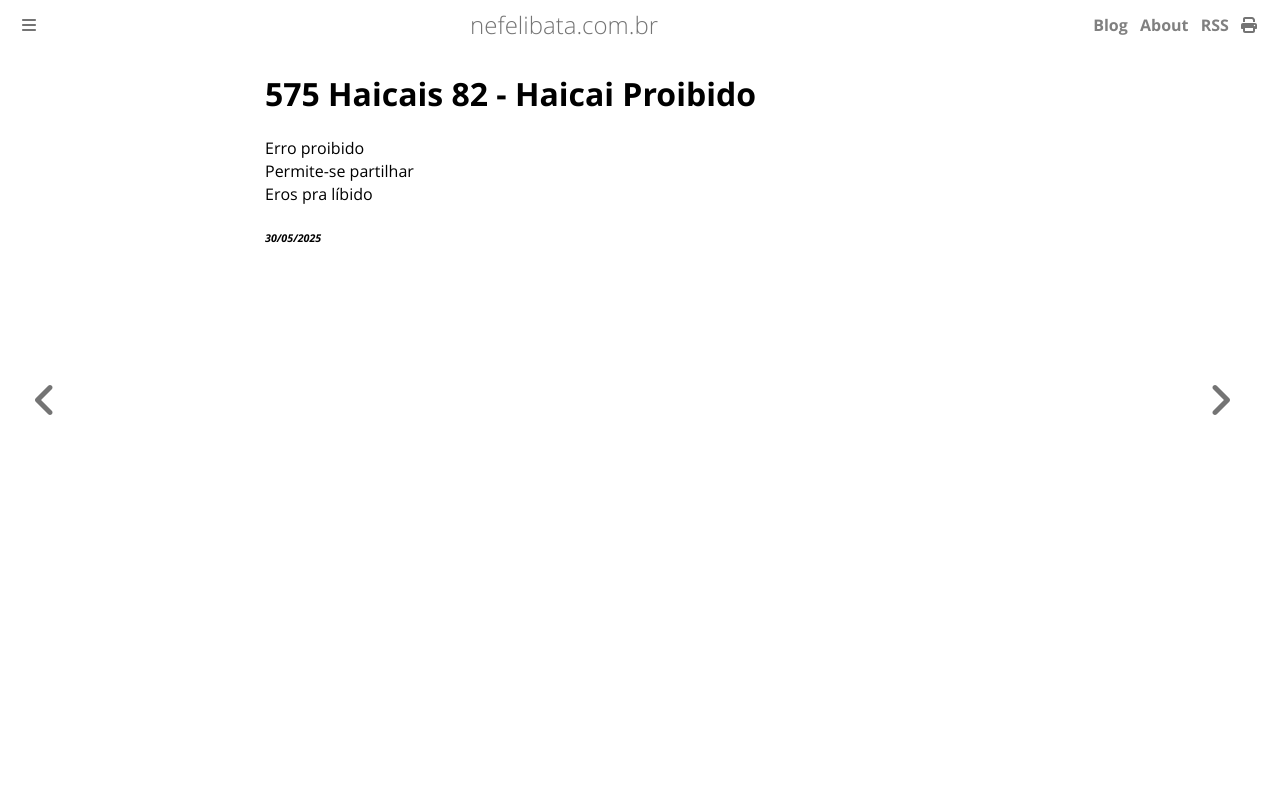

repository: ameopoema/nefelibata · page: 2025-05-30-Haicai_Proibido.html · generator: mdbook

# 575 Haicais 82 - Haicai Proibido  
Erro proibido  
Permite-se partilhar  
Eros pra líbido  


###### *30/05/2025*  
&nbsp;<br>
&nbsp;<br>
&nbsp;<br>
&nbsp;<br>
&nbsp;<br>
